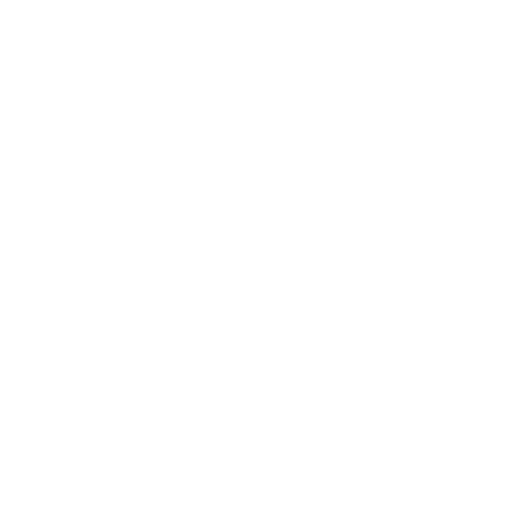
t = 0.00 s
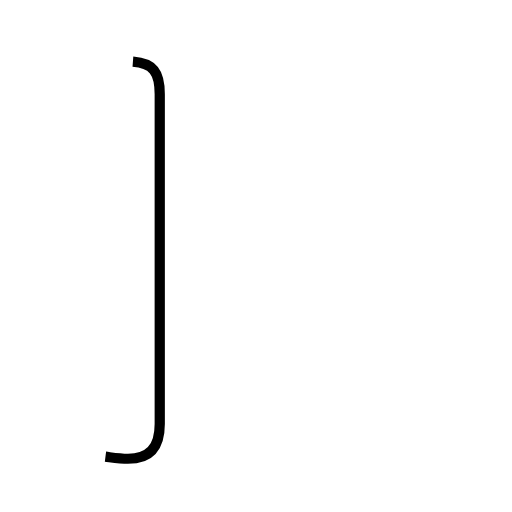
t = 1.33 s
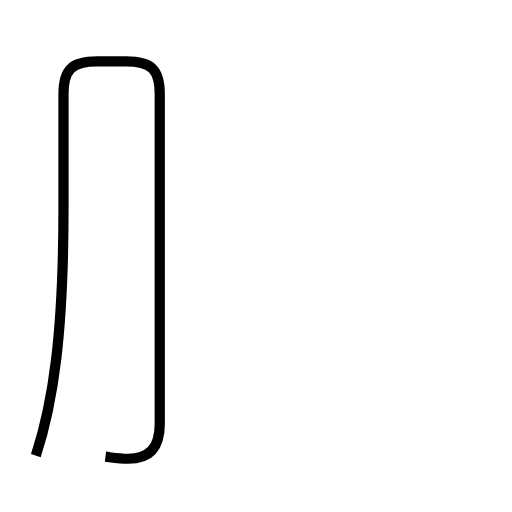
t = 2.67 s
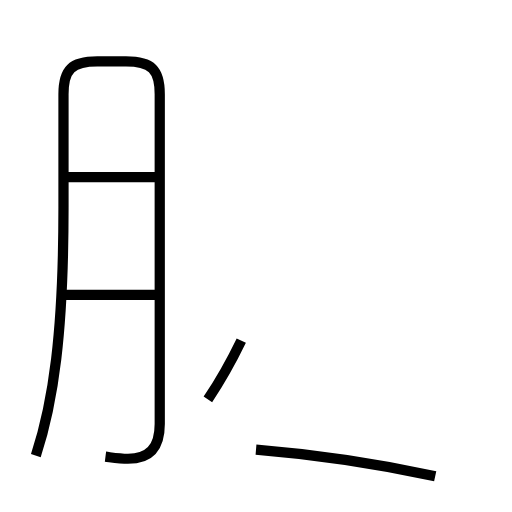
t = 3.97 s
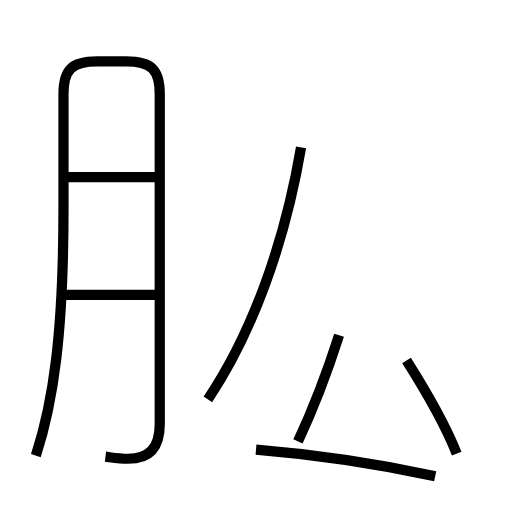
t = 5.20 s
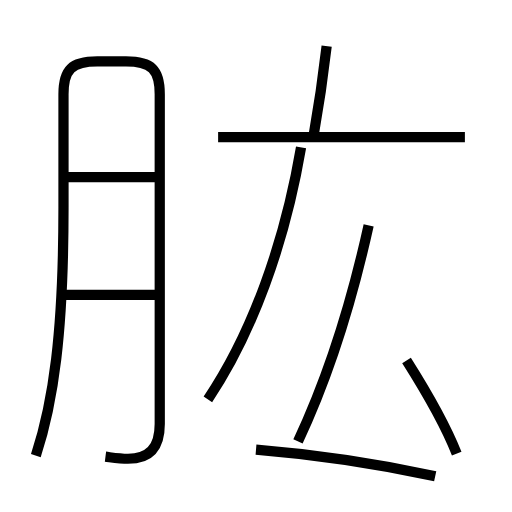
t = 6.53 s

The animated SVG that drew these frames (rendered in a browser with its animation timeline set to each time). Animation: 9 SMIL elements (animate=9); one cycle of 6.53 s.

<?xml version='1.0' encoding='utf-8'?>
<svg viewBox="0.0 -6.0 50.0 50.0" version="1.1" xmlns="http://www.w3.org/2000/svg"><rect x="-1000" y="-1000" width="2000" height="2000" stroke="white" fill="white" /><g style="fill:none;stroke:#000000;stroke-width:1"><path d="M 10.3 0.6 C 11.1 0.7 11.7 0.8 12.5 0.8 C 14.5 0.8 15.6 -0.2 15.6 -2.6 L 15.6 -34.8 C 15.6 -37.2 14.8 -38.0 12.3 -38.0 L 9.5 -38.0 C 7.0 -38.0 6.2 -37.2 6.2 -34.8 L 6.2 -23.7 C 6.2 -11.4 5.2 -4.7 3.5 0.5 " transform="translate(0.0 38.0)" stroke-dasharray="88.88258126188676" stroke-dashoffset="88.88258126188676"><animate attributeName="stroke-dashoffset" from="88.88258126188676" to="0" dur="2.6664774378566025s" begin="0s" fill="freeze" /></path><path d="M 15.3 -15.2 L 5.8 -15.2 " transform="translate(0.0 38.0)" stroke-dasharray="9.5" stroke-dashoffset="9.5"><animate attributeName="stroke-dashoffset" from="9.5" to="0" dur="0.285s" begin="2.6664774378566025s" fill="freeze" /></path><path d="M 25.0 -0.1 C 31.1 0.4 36.5 1.2 42.5 2.5 " transform="translate(0.0 38.0)" stroke-dasharray="17.705650669310934" stroke-dashoffset="17.705650669310934"><animate attributeName="stroke-dashoffset" from="17.705650669310934" to="0" dur="0.531169520079328s" begin="2.9514774378566027s" fill="freeze" /></path><path d="M 15.3 -26.7 L 5.8 -26.7 " transform="translate(0.0 38.0)" stroke-dasharray="9.5" stroke-dashoffset="9.5"><animate attributeName="stroke-dashoffset" from="9.5" to="0" dur="0.285s" begin="3.4826469579359305s" fill="freeze" /></path><path d="M 20.3 -5.0 C 24.6 -11.4 27.8 -20.2 29.4 -29.6 " transform="translate(0.0 38.0)" stroke-dasharray="26.414727327687576" stroke-dashoffset="26.414727327687576"><animate attributeName="stroke-dashoffset" from="26.414727327687576" to="0" dur="0.7924418198306272s" begin="3.7676469579359306s" fill="freeze" /></path><path d="M 44.6 0.3 C 43.5 -2.5 41.6 -5.8 39.7 -8.8 " transform="translate(0.0 38.0)" stroke-dasharray="10.34961855591215" stroke-dashoffset="10.34961855591215"><animate attributeName="stroke-dashoffset" from="10.34961855591215" to="0" dur="0.31048855667736447s" begin="4.560088777766558s" fill="freeze" /></path><path d="M 29.1 -0.9 C 32.2 -7.5 34.5 -15.2 36.0 -22.0 " transform="translate(0.0 38.0)" stroke-dasharray="22.242898460794915" stroke-dashoffset="22.242898460794915"><animate attributeName="stroke-dashoffset" from="22.242898460794915" to="0" dur="0.6672869538238474s" begin="4.870577334443922s" fill="freeze" /></path><path d="M 45.4 -30.6 L 21.3 -30.6 " transform="translate(0.0 38.0)" stroke-dasharray="24.099999999999998" stroke-dashoffset="24.099999999999998"><animate attributeName="stroke-dashoffset" from="24.099999999999998" to="0" dur="0.7229999999999999s" begin="5.5378642882677696s" fill="freeze" /></path><path d="M 30.6 -30.6 C 31.2 -34.0 31.6 -36.9 31.9 -39.5" transform="translate(0.0 38.0)" stroke-dasharray="8.995815334315736" stroke-dashoffset="8.995815334315736"><animate attributeName="stroke-dashoffset" from="8.995815334315736" to="0" dur="0.2698744600294721s" begin="6.260864288267769s" fill="freeze" /></path></g></svg>
